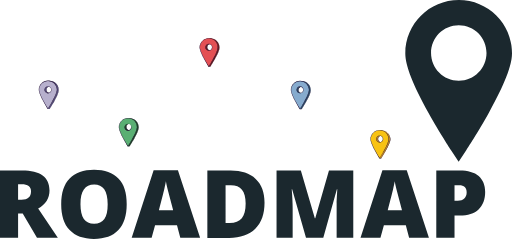
t = 0.00 s
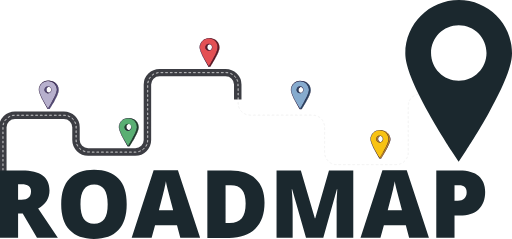
t = 1.00 s
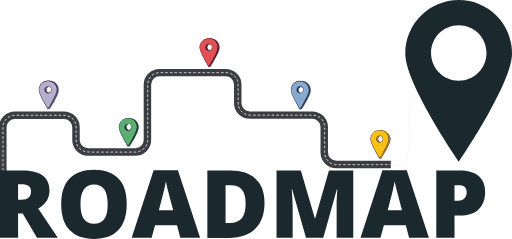
t = 1.47 s
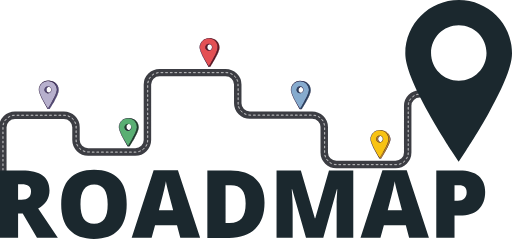
t = 1.94 s
t = 2.42 s: frame unchanged from t = 1.94 s, image omitted
t = 3.00 s: frame unchanged from t = 1.94 s, image omitted

The animated SVG that drew these frames (rendered in a browser with its animation timeline set to each time). Animation: 2 CSS @keyframes rules; one cycle of 3.00 s.

<!--?xml version="1.0" encoding="utf-8"?-->
<!-- Generator: Adobe Illustrator 27.2.0, SVG Export Plug-In . SVG Version: 6.00 Build 0)  -->
<svg version="1.1" id="Layer_1" xmlns="http://www.w3.org/2000/svg" xmlns:xlink="http://www.w3.org/1999/xlink" x="0px" y="0px" viewBox="0 0 549.51 256.25" style="" xml:space="preserve">
<style type="text/css">
	.st0{fill:none;stroke:#3C3D43;stroke-width:8;stroke-miterlimit:10;}
	.st1{fill:none;stroke:#F0EFEF;stroke-width:0.5;stroke-miterlimit:10;}
	.st2{fill:#1B282E;}
	.st3{display:none;}
	.st4{display:inline;}
	.st5{fill:none;stroke:#BBBBBB;stroke-width:3.8624;stroke-miterlimit:10;}
	.st6{fill:none;stroke:#3C3D43;stroke-width:3.4333;stroke-miterlimit:10;}
	.st7{display:none;fill:none;}
	.st8{fill:#534B78;}
	.st9{fill:#200E32;}
	.st10{fill:#B7B0CD;}
	.st11{fill:#1E4326;}
	.st12{fill:#5AAF73;}
	.st13{fill:#641B20;}
	.st14{fill:#E35054;}
	.st15{fill:#264864;}
	.st16{fill:#86ABCE;}
	.st17{fill:#C3882B;}
	.st18{fill:#F8C214;}
</style>
<g id="Layer_3">
	<path class="st0 oYSWgHFw_0" d="M3.04,210.88v-74.54c0-7.09,5.81-12.75,13.04-12.75h52.44c7.23,0,13.04,5.67,13.04,12.75v13.89
		c0,7.09,5.81,12.75,13.04,12.75h50.59c7.23,0,13.04-5.67,13.04-12.75V90.56c0-7.09,5.81-12.75,13.04-12.75h70.86
		c7.23,0,13.04,5.67,13.04,12.75v20.12c0,7.09,5.81,12.75,13.04,12.75h66.75c7.23,0,13.04,5.67,13.04,12.75v27.49
		c0,7.09,5.81,12.75,13.04,12.75h63.49c7.23,0,13.04-5.67,13.04-12.75v-50.31c0-7.09,5.81-12.75,13.04-12.75h64.77
		c7.23,0,13.04-5.67,13.04-12.75v-59.8"></path>
</g>
<g id="Layer_4">
	<g>
		<path class="st1 oYSWgHFw_1" d="M3.33,207.19v-2.41H3.04v2.41H3.33z M3.33,202.37v-2.41H3.04v2.41H3.33z M3.33,197.41V195H3.04v2.41H3.33z
			 M3.33,192.59v-2.41H3.04v2.41H3.33z M3.33,187.63v-2.41H3.04v2.41H3.33z M3.33,182.82v-2.41H3.04v2.41H3.33z M3.33,177.86v-2.41
			H3.04v2.41H3.33z M3.33,173.04v-2.41H3.04v2.41H3.33z M3.33,168.22v-2.41H3.04v2.41H3.33z M3.33,163.26v-2.41H3.04v2.41H3.33z
			 M3.33,158.44v-2.41H3.04v2.41H3.33z M3.33,153.48v-2.41H3.04v2.41H3.33z M3.33,148.66v-2.41H3.04v2.41H3.33z M3.33,143.7v-2.41
			H3.04v2.41H3.33z M3.33,138.88v-2.41H3.04v2.41H3.33z M3.47,134.07c0.14-0.85,0.43-1.56,0.71-2.27l-0.28-0.14
			c-0.28,0.71-0.57,1.56-0.71,2.41H3.47z M5.31,129.53c0.43-0.71,0.99-1.28,1.56-1.84l-0.28-0.14c-0.57,0.57-1.13,1.28-1.56,1.98
			H5.31z M8.71,126.13c0.71-0.43,1.42-0.85,2.13-1.28l-0.14-0.28c-0.71,0.28-1.56,0.71-2.13,1.28L8.71,126.13z M13.1,124
			c0.85-0.14,1.56-0.28,2.41-0.28v-0.28c-0.85,0-1.7,0.14-2.55,0.28L13.1,124z M18.06,123.72h2.55v-0.28h-2.55V123.72z
			 M23.02,123.72h2.55v-0.28h-2.55C23.02,123.44,23.02,123.72,23.02,123.72z M27.98,123.72h2.55v-0.28h-2.55V123.72z M33.09,123.72
			h2.55v-0.28h-2.55V123.72z M38.05,123.72h2.55v-0.28h-2.55V123.72z M43.01,123.72h2.55v-0.28h-2.55V123.72z M47.97,123.72h2.55
			v-0.28h-2.55V123.72z M52.93,123.72h2.55v-0.28h-2.55V123.72z M58.03,123.72h2.55v-0.28h-2.55V123.72z M62.99,123.72h2.55v-0.28
			h-2.55V123.72z M67.95,123.72h0.71c0.57,0,1.13,0,1.84,0.14v-0.28c-0.57-0.14-1.28-0.14-1.84-0.14h-0.71V123.72z M72.77,124.43
			c0.71,0.28,1.56,0.57,2.27,0.99l0.14-0.28c-0.71-0.43-1.56-0.71-2.27-0.99L72.77,124.43z M77.02,126.7
			c0.57,0.57,1.13,1.13,1.7,1.7l0.28-0.14c-0.57-0.71-1.13-1.28-1.7-1.84L77.02,126.7z M80.14,130.52c0.43,0.71,0.71,1.42,0.85,2.27
			l0.28-0.14c-0.28-0.85-0.57-1.56-0.99-2.27L80.14,130.52z M81.55,135.06c0,0.43,0,0.85,0,1.28v1.28h0.28v-1.28
			c0-0.43,0-0.85,0-1.28H81.55z M81.55,140.02v2.41h0.28v-2.41H81.55z M81.55,144.84v2.41h0.28v-2.41H81.55z M81.55,149.8v0.57
			c0,0.71,0,1.28,0.14,1.98h0.28c-0.14-0.57-0.14-1.28-0.14-1.84v-0.57h-0.28V149.8z M82.26,154.61c0.28,0.85,0.71,1.56,1.13,2.27
			l0.28-0.14c-0.43-0.71-0.71-1.42-0.99-2.13H82.26z M84.96,158.87c0.57,0.57,1.13,1.13,1.84,1.7l0.14-0.28
			c-0.71-0.43-1.28-0.99-1.84-1.7L84.96,158.87z M88.92,161.84c0.71,0.43,1.56,0.71,2.41,0.85l0.14-0.28
			c-0.85-0.28-1.56-0.57-2.27-0.85L88.92,161.84z M93.74,163.12c0.43,0,0.71,0,1.13,0h1.42v-0.28h-1.42c-0.43,0-0.71,0-1.13,0
			V163.12z M98.7,163.26h2.55v-0.28H98.7V163.26z M103.66,163.26h2.55v-0.28h-2.55V163.26z M108.62,163.26h2.55v-0.28h-2.55V163.26z
			 M113.72,163.26h2.55v-0.28h-2.55C113.72,162.98,113.72,163.26,113.72,163.26z M118.68,163.26h2.55v-0.28h-2.55V163.26z
			 M123.64,163.26h2.55v-0.28h-2.55V163.26z M128.6,163.26h2.55v-0.28h-2.55V163.26z M133.71,163.26h2.55v-0.28h-2.55V163.26z
			 M138.67,163.26h2.55v-0.28h-2.55V163.26z M143.63,163.26h1.84c0.28,0,0.43,0,0.71,0v-0.28c-0.28,0-0.43,0-0.71,0h-1.84V163.26z
			 M148.59,162.83c0.85-0.14,1.56-0.43,2.41-0.85l-0.14-0.28c-0.71,0.28-1.56,0.57-2.27,0.85L148.59,162.83z M153.12,160.71
			c0.71-0.43,1.28-0.99,1.84-1.7l-0.28-0.14c-0.57,0.57-1.13,1.13-1.84,1.56L153.12,160.71z M156.66,157.17
			c0.43-0.71,0.85-1.42,1.13-2.27l-0.28-0.14c-0.28,0.71-0.71,1.42-1.13,2.13L156.66,157.17z M158.37,152.63
			c0.14-0.71,0.28-1.56,0.28-2.27v-0.14h-0.28v0.14c0,0.71-0.14,1.56-0.14,2.27H158.37z M158.65,147.67v-2.41h-0.28v2.41H158.65z
			 M158.65,142.85v-2.41h-0.28v2.41H158.65z M158.65,137.89v-2.41h-0.28v2.41H158.65z M158.65,133.07v-2.41h-0.28v2.41H158.65z
			 M158.65,128.11v-2.41h-0.28v2.41H158.65z M158.65,123.29v-2.41h-0.28v2.41H158.65z M158.65,118.33v-2.41h-0.28v2.41H158.65z
			 M158.65,113.52v-2.41h-0.28v2.41H158.65z M158.65,108.7v-2.41h-0.28v2.41H158.65z M158.65,103.74v-2.41h-0.28v2.41H158.65z
			 M158.65,98.92v-2.41h-0.28v2.41H158.65z M158.65,93.96v-2.41h-0.28v2.41H158.65z M158.79,89.14c0.14-0.85,0.28-1.56,0.57-2.41
			l-0.28-0.14c-0.28,0.85-0.43,1.56-0.57,2.41L158.79,89.14z M160.21,84.61c0.43-0.71,0.85-1.42,1.42-1.98l-0.28-0.14
			c-0.57,0.71-0.99,1.28-1.42,1.98L160.21,84.61z M163.33,80.78c0.57-0.57,1.28-0.99,1.98-1.42l-0.14-0.28
			c-0.71,0.43-1.42,0.85-2.13,1.42L163.33,80.78z M167.58,78.51c0.71-0.28,1.56-0.43,2.41-0.57v-0.28c-0.85,0.14-1.7,0.28-2.41,0.57
			V78.51z M172.54,77.94h2.55v-0.28h-2.55V77.94z M177.5,77.94h2.55v-0.28h-2.55V77.94z M182.46,77.94h2.55v-0.28h-2.55V77.94z
			 M187.42,77.94h2.55v-0.28h-2.55V77.94z M192.38,77.94h2.55v-0.28h-2.55V77.94z M197.48,77.94h2.55v-0.28h-2.55V77.94z
			 M202.44,77.94h2.55v-0.28h-2.55V77.94z M207.4,77.94h2.55v-0.28h-2.55V77.94z M212.36,77.94h2.55v-0.28h-2.55V77.94z
			 M217.32,77.94h2.55v-0.28h-2.55V77.94z M222.42,77.94h2.55v-0.28h-2.55V77.94z M227.38,77.94h2.55v-0.28h-2.55V77.94z
			 M232.34,77.94h2.55v-0.28h-2.55V77.94z M237.3,77.94h2.55v-0.28h-2.55V77.94z M242.4,77.94L242.4,77.94c0.85,0,1.7,0,2.41,0.14
			V77.8c-0.85-0.14-1.56-0.28-2.41-0.28h-0.14v0.43H242.4z M247.22,78.8c0.71,0.28,1.56,0.71,2.27,1.13l0.14-0.28
			c-0.71-0.43-1.42-0.85-2.27-1.13L247.22,78.8z M251.33,81.35c0.57,0.57,1.13,1.13,1.56,1.84l0.28-0.14
			c-0.43-0.71-0.99-1.28-1.7-1.84L251.33,81.35z M254.17,85.17c0.28,0.71,0.57,1.56,0.85,2.27l0.28-0.14
			c-0.14-0.85-0.43-1.56-0.85-2.27L254.17,85.17z M255.3,89.85c0,0.28,0,0.43,0,0.71v1.7h0.28v-1.7c0-0.28,0-0.43,0-0.71H255.3z
			 M255.44,94.81v2.41h0.28v-2.41H255.44z M255.44,99.63v2.41h0.28v-2.41H255.44z M255.44,104.59V107h0.28v-2.41H255.44z
			 M255.44,109.41v1.28c0,0.43,0,0.85,0,1.28h0.28c0-0.43,0-0.85,0-1.13v-1.42H255.44z M255.87,114.22
			c0.28,0.85,0.57,1.56,0.99,2.27l0.28-0.14c-0.43-0.71-0.71-1.42-0.85-2.27L255.87,114.22z M258.28,118.62
			c0.57,0.71,1.13,1.28,1.7,1.84l0.14-0.28c-0.57-0.57-1.13-1.13-1.7-1.7L258.28,118.62z M261.96,121.88
			c0.71,0.43,1.56,0.71,2.27,0.99l0.14-0.28c-0.85-0.28-1.56-0.57-2.27-0.99L261.96,121.88z M266.78,123.44
			c0.57,0.14,1.28,0.14,1.84,0.14h0.71v-0.28h-0.71c-0.57,0-1.28,0-1.84-0.14V123.44z M271.74,123.58h2.55v-0.28h-2.55V123.58z
			 M276.7,123.58h2.55v-0.28h-2.55V123.58z M281.8,123.58h2.55v-0.28h-2.55V123.58z M286.76,123.58h2.55v-0.28h-2.55V123.58z
			 M291.72,123.58h2.55v-0.28h-2.55V123.58z M296.68,123.58h2.55v-0.28h-2.55L296.68,123.58L296.68,123.58z M301.64,123.58h2.55
			v-0.28h-2.55V123.58z M306.74,123.58h2.55v-0.28h-2.55V123.58z M311.7,123.58h2.55v-0.28h-2.55V123.58z M316.66,123.58h2.55v-0.28
			h-2.55V123.58z M321.62,123.58h2.55v-0.28h-2.55V123.58z M326.73,123.58h2.55v-0.28h-2.55V123.58z M331.69,123.58h2.55v-0.28
			h-2.55V123.58z M336.65,123.72c0.85,0.14,1.56,0.28,2.41,0.43l0.14-0.28c-0.85-0.28-1.7-0.43-2.41-0.43L336.65,123.72z
			 M341.32,125c0.71,0.43,1.42,0.85,2.13,1.28l0.14-0.28c-0.71-0.57-1.42-0.99-2.13-1.28L341.32,125z M345.15,127.97
			c0.57,0.57,0.99,1.28,1.42,1.98l0.28-0.14c-0.43-0.71-0.85-1.42-1.42-1.98L345.15,127.97z M347.56,132.08
			c0.28,0.71,0.43,1.56,0.57,2.41h0.28c-0.14-0.85-0.28-1.56-0.57-2.41H347.56z M348.27,136.9v2.41h0.28v-2.41H348.27z
			 M348.27,141.72v2.41h0.28v-2.41H348.27z M348.27,146.68v2.41h0.28v-2.41H348.27z M348.27,151.5v2.41h0.28v-2.41H348.27z
			 M348.27,156.46v2.41h0.28v-2.41H348.27z M348.27,161.28v2.41h0.28v-2.41H348.27z M348.55,166.24c0.14,0.85,0.43,1.56,0.71,2.41
			l0.28-0.14c-0.28-0.71-0.57-1.56-0.71-2.27L348.55,166.24z M350.39,170.77c0.43,0.71,0.99,1.28,1.56,1.98l0.28-0.28
			c-0.57-0.57-1.13-1.28-1.56-1.84L350.39,170.77z M353.79,174.31c0.71,0.43,1.42,0.85,2.13,1.28l0.14-0.28
			c-0.71-0.28-1.42-0.71-2.13-1.28L353.79,174.31z M358.47,176.44c0.85,0.14,1.7,0.28,2.55,0.28v-0.28c-0.85,0-1.7-0.14-2.41-0.28
			L358.47,176.44z M363.43,176.72h2.55v-0.28h-2.55V176.72z M368.39,176.72h2.55v-0.28h-2.55V176.72z M373.35,176.72h2.55v-0.28
			h-2.55V176.72z M378.45,176.72H381v-0.28h-2.55V176.72z M383.41,176.72h2.55v-0.28h-2.55V176.72z M388.37,176.72h2.55v-0.28h-2.55
			V176.72z M393.33,176.72h2.55v-0.28h-2.55V176.72z M398.29,176.72h2.55v-0.28h-2.55V176.72z M403.4,176.72h2.55v-0.28h-2.55
			V176.72z M408.36,176.72h2.55v-0.28h-2.55V176.72z M413.32,176.72h2.55v-0.28h-2.55V176.72z M418.28,176.72h2.55v-0.28h-2.55
			V176.72z M423.38,176.72h1.84c0.28,0,0.43,0,0.71,0v-0.28c-0.28,0-0.43,0-0.71,0h-1.84V176.72z M428.34,176.3
			c0.85-0.14,1.56-0.43,2.41-0.85l-0.14-0.28c-0.71,0.28-1.56,0.57-2.27,0.85V176.3z M432.87,174.31c0.71-0.43,1.28-0.99,1.84-1.7
			l-0.28-0.14c-0.57,0.57-1.13,1.13-1.84,1.56L432.87,174.31z M436.27,170.63c0.43-0.71,0.85-1.42,1.13-2.27l-0.28-0.14
			c-0.28,0.71-0.71,1.42-1.13,2.13L436.27,170.63z M438.12,166.09c0.14-0.71,0.14-1.56,0.14-2.27v-0.14h-0.28v0.14
			c0,0.71,0,1.56-0.14,2.27H438.12z M438.26,161.28v-2.41h-0.28v2.41H438.26z M438.26,156.31v-2.41h-0.28v2.41H438.26z
			 M438.26,151.5v-2.41h-0.28v2.41H438.26z M438.26,146.54v-2.41h-0.28v2.41H438.26z M438.26,141.72v-2.41h-0.28v2.41H438.26z
			 M438.26,136.76v-2.41h-0.28v2.41H438.26z M438.26,131.94v-2.41h-0.28v2.41H438.26z M438.26,126.98v-2.41h-0.28v2.41H438.26z
			 M438.26,122.16v-2.41h-0.28v2.41H438.26z M438.26,117.34v-2.41h-0.28v2.41H438.26z M438.4,112.38c0-0.85,0.28-1.56,0.43-2.41
			l-0.28-0.14c-0.28,0.85-0.43,1.56-0.43,2.41L438.4,112.38z M439.68,107.85c0.43-0.71,0.85-1.42,1.28-1.98l-0.28-0.14
			c-0.57,0.71-0.99,1.42-1.42,2.13H439.68z M442.79,104.02c0.57-0.57,1.28-0.99,1.98-1.42l-0.14-0.28
			c-0.71,0.43-1.42,0.85-1.98,1.42L442.79,104.02z M446.9,101.61c0.71-0.28,1.56-0.43,2.41-0.57v-0.28
			c-0.85,0.14-1.7,0.28-2.41,0.57V101.61z M451.86,100.9h2.55v-0.28h-2.55V100.9z M456.82,100.9h2.55v-0.28h-2.55V100.9z
			 M461.78,100.9h2.55v-0.28h-2.55V100.9z M466.74,100.9h2.55v-0.28h-2.55V100.9z M471.85,100.9h2.55v-0.28h-2.55V100.9z
			 M476.81,100.9h2.55v-0.28h-2.55V100.9z M481.77,100.9h2.55v-0.28h-2.55V100.9z M486.73,100.9h2.55v-0.28h-2.55V100.9z
			 M491.69,100.9h2.55v-0.28h-2.55V100.9z M496.79,100.9h2.55v-0.28h-2.55V100.9z M501.75,100.9h2.55v-0.28h-2.55V100.9z
			 M506.71,100.9h2.55v-0.28h-2.55V100.9z M511.67,100.9h2.55v-0.28h-2.55V100.9z M516.77,100.9c0.85,0,1.7-0.14,2.55-0.28v-0.28
			c-0.85,0.14-1.56,0.28-2.41,0.28L516.77,100.9z M521.59,99.63c0.71-0.28,1.56-0.71,2.13-1.28l-0.14-0.28
			c-0.71,0.43-1.42,0.85-2.13,1.28L521.59,99.63z M525.7,96.79c0.57-0.57,1.13-1.28,1.56-1.98l-0.28-0.14
			c-0.43,0.71-0.99,1.28-1.56,1.84L525.7,96.79z M528.39,92.68c0.28-0.71,0.57-1.56,0.71-2.41h-0.28c-0.14,0.85-0.43,1.56-0.71,2.27
			L528.39,92.68z M529.24,87.87v-2.41h-0.28v2.41H529.24z M529.24,82.9V80.5h-0.28v2.41H529.24z M529.24,78.09v-2.41h-0.28v2.41
			H529.24z M529.24,73.13v-2.41h-0.28v2.41H529.24z M529.24,68.31V65.9h-0.28v2.41H529.24z M529.24,63.49v-2.41h-0.28v2.41H529.24z
			 M529.24,58.53v-2.41h-0.28v2.41H529.24z M529.24,53.71V51.3h-0.28v2.41H529.24z M529.24,48.75v-2.41h-0.28v2.41H529.24z
			 M529.24,43.93v-2.55h-0.28v2.41h0.28V43.93z M529.24,38.97v-2.41h-0.28v2.41H529.24z M529.24,34.15v-2.41h-0.28v2.41H529.24z"></path>
	</g>
</g>
<g>
	<path class="st2 oYSWgHFw_2" d="M492.39,0C460.79,0,435,25.65,435,57.4c0,12.75,8.08,33.45,24.8,63.49c11.76,21.26,23.53,38.83,23.95,39.68
		l8.5,12.9l8.5-12.9c0.43-0.71,12.19-18.42,23.95-39.68c16.72-29.9,24.8-50.74,24.8-63.49C549.79,25.65,524,0,492.39,0z
		 M492.39,86.59c-16.44,0-29.76-13.32-29.76-29.76s13.32-29.76,29.76-29.76c16.44,0,29.76,13.32,29.76,29.76
		S508.83,86.59,492.39,86.59z"></path>
</g>
<g id="Layer_1_00000041980346139501219030000006526821357828648083_">
	<g class="st3">
		<g class="st4">
			<path class="st5 oYSWgHFw_3" d="M2.48,211.87v-74.54c0-7.09,5.67-12.75,12.75-12.75h51.16c7.09,0,12.75,5.67,12.75,12.75v13.89
				c0,7.09,5.67,12.75,12.75,12.75h49.46c7.09,0,12.75-5.67,12.75-12.75V91.55c0-7.09,5.67-12.75,12.75-12.75h69.16
				c7.09,0,12.75,5.67,12.75,12.75v20.12c0,7.09,5.67,12.75,12.75,12.75h65.19c7.09,0,12.75,5.67,12.75,12.75v27.49
				c0,7.09,5.67,12.75,12.75,12.75h62.07c7.09,0,12.75-5.67,12.75-12.75v-50.31c0-7.09,5.67-12.75,12.75-12.75h63.21
				c7.09,0,12.75-5.67,12.75-12.75v-59.8"></path>
			<path class="st6 oYSWgHFw_4" d="M2.48,211.87v-74.54c0-7.09,5.67-12.75,12.75-12.75h51.16c7.09,0,12.75,5.67,12.75,12.75v13.89
				c0,7.09,5.67,12.75,12.75,12.75h49.46c7.09,0,12.75-5.67,12.75-12.75V91.55c0-7.09,5.67-12.75,12.75-12.75h69.16
				c7.09,0,12.75,5.67,12.75,12.75v20.12c0,7.09,5.67,12.75,12.75,12.75h65.19c7.09,0,12.75,5.67,12.75,12.75v27.49
				c0,7.09,5.67,12.75,12.75,12.75h62.07c7.09,0,12.75-5.67,12.75-12.75v-50.31c0-7.09,5.67-12.75,12.75-12.75h63.21
				c7.09,0,12.75-5.67,12.75-12.75v-59.8"></path>
		</g>
	</g>
	<path class="st7 oYSWgHFw_5" d="M436.27,3.12h111.11v180.69H436.27V3.12z"></path>
	<g>
		<g transform="translate(38.953046, 227.416139)">
			<g>
				<path class="st2 oYSWgHFw_6" d="M-19.54,1.48V27.7h-19.42v-72.28h23.67c19.7,0,29.48,7.09,29.48,21.4C14.19-14.82,10.08-8.3,2-3.76
					L23.12,27.7H0.73L-14.58,1.48H-19.54z M-19.54-13.26h3.68c6.8,0,10.2-2.98,10.2-9.07c0-4.96-3.4-7.51-10.06-7.51h-3.83V-13.26z"></path>
			</g>
		</g>
	</g>
	<g>
		<g transform="translate(75.204538, 227.416139)">
			<g>
				<path class="st2 oYSWgHFw_7" d="M60.78-8.44c0,12.19-2.98,21.4-8.93,27.78s-14.74,9.5-26.22,9.5c-11.34,0-19.98-3.12-26.08-9.5
					S-9.52,3.75-9.52-8.44c0-12.05,2.98-21.26,9.07-27.49c5.95-6.38,14.74-9.5,26.22-9.5s20.27,3.12,26.08,9.5
					C57.94-29.84,60.78-20.63,60.78-8.44z M11.17-8.44c0,14.03,4.82,20.97,14.6,20.97c4.96,0,8.64-1.7,11.05-5.1
					c2.41-3.4,3.54-8.64,3.54-15.87s-1.28-12.47-3.68-16.01c-2.41-3.4-6.09-5.1-10.77-5.1C15.99-29.56,11.17-22.61,11.17-8.44z"></path>
			</g>
		</g>
	</g>
	<g>
		<g transform="translate(117.890276, 227.416139)">
			<g>
				<path class="st2 oYSWgHFw_8" d="M75.61,27.7l-3.54-13.6H48.54l-3.68,13.6h-21.4l23.53-72.56h26.08L96.87,27.7
					C96.87,27.7,75.61,27.7,75.61,27.7z M67.95-1.78l-3.12-11.9c-0.71-2.69-1.56-6.09-2.69-10.2c-0.99-4.25-1.7-7.23-1.98-9.07
					c-0.28,1.7-0.85,4.53-1.7,8.36c-0.85,3.83-2.83,11.48-5.81,22.82H67.95z"></path>
			</g>
		</g>
	</g>
	<g>
		<g transform="translate(156.783481, 227.416139)">
			<g>
				<path class="st2 oYSWgHFw_9" d="M127.12-9.86c0,12.05-3.26,21.4-9.92,27.92s-16.01,9.78-28.06,9.78H65.76v-72.28H90.7
					c11.62,0,20.55,2.98,26.93,8.93C124-29.7,127.12-21.05,127.12-9.86z M106.86-9.15c0-6.66-1.28-11.48-3.97-14.74
					c-2.55-3.26-6.66-4.82-11.9-4.82h-5.67v40.53h4.39c5.95,0,10.2-1.7,13.04-5.1C105.44,3.18,106.86-2.06,106.86-9.15z"></path>
			</g>
		</g>
	</g>
	<g>
		<g transform="translate(196.095173, 227.416139)">
			<g>
				<path class="st2 oYSWgHFw_10" d="M132.32,27.7l-14.88-52.01h-0.43c0.71,8.93,0.99,15.73,0.99,20.69V27.7h-17.29v-72.28h26.08l15.02,51.3
					h0.43l14.74-51.3h26.08V27.7H165.2V-4.05c0-1.7,0-3.54,0-5.53s0.28-6.94,0.71-14.74h-0.43l-14.6,52.01H132.32z"></path>
			</g>
		</g>
	</g>
	<g>
		<g transform="translate(247.883016, 227.416139)">
			<g>
				<path class="st2 oYSWgHFw_11" d="M191.2,27.7l-3.54-13.6h-23.53l-3.68,13.6h-21.4l23.53-72.56h26.08l23.81,72.56
					C212.46,27.7,191.2,27.7,191.2,27.7z M183.55-1.78l-3.12-11.9c-0.71-2.69-1.56-6.09-2.69-10.2c-0.99-4.25-1.7-7.23-1.98-9.07
					c-0.28,1.7-0.85,4.53-1.7,8.36c-0.85,3.83-2.83,11.48-5.81,22.82H183.55z"></path>
			</g>
		</g>
	</g>
	<g>
		<g transform="translate(286.776221, 227.416139)">
			<g>
				<path class="st2 oYSWgHFw_12" d="M233.93-21.48c0,8.08-2.41,14.31-7.09,18.71s-11.48,6.52-20.27,6.52h-5.53V27.7h-19.56v-72.28h24.94
					c9.07,0,16.01,1.98,20.55,5.95C231.52-34.52,233.93-28.85,233.93-21.48z M201.05-12.12h3.54c2.98,0,5.24-0.85,6.94-2.41
					c1.7-1.7,2.55-3.97,2.55-6.8c0-4.82-2.69-7.37-8.08-7.37h-4.96C201.05-28.7,201.05-12.12,201.05-12.12z"></path>
			</g>
		</g>
	</g>
</g>
<g>
	<path class="st8 oYSWgHFw_13" d="M53.2,86.82c-8.22,0-9.69,4.43-9.69,9.69c0,4.43,8.01,20.44,8.01,20.44h1.69c0,0,9.69-14.96,9.69-20.44
		C63.11,91.03,58.68,86.82,53.2,86.82z M53.2,99.88c-1.9,0-3.58-1.69-3.58-3.58c0-1.9,1.69-3.58,3.58-3.58s3.58,1.69,3.58,3.58
		C57,98.2,55.31,99.88,53.2,99.88z"></path>
	<path class="st9 oYSWgHFw_14" d="M53.2,116.95h-1.69h-0.21c-0.42-0.63-8.01-16.23-8.01-20.44c0-4.85,1.26-9.9,9.9-9.9c5.48,0,9.9,4.43,9.9,9.9
		C63.11,101.78,53.84,116.32,53.2,116.95C53.41,116.95,53.41,116.95,53.2,116.95z M51.73,116.74h1.48
		c0.63-1.05,9.69-15.17,9.69-20.23c0-5.27-4.21-9.48-9.48-9.48c-3.79,0-6.32,0.84-7.8,2.74c-1.26,1.48-1.69,3.58-1.69,6.74
		C43.72,100.52,51.1,115.48,51.73,116.74L51.73,116.74z M53.2,100.09c-2.11,0-3.79-1.69-3.79-3.79s1.69-3.79,3.79-3.79
		c2.11,0,3.79,1.69,3.79,3.79C57,98.41,55.31,100.09,53.2,100.09z M53.2,92.72c-1.9,0-3.37,1.48-3.37,3.37s1.48,3.37,3.37,3.37
		c1.9,0,3.37-1.48,3.37-3.37C56.79,94.4,55.1,92.72,53.2,92.72z"></path>
	<path class="st10 oYSWgHFw_15" d="M51.52,86.82c-5.27,0-9.69,4.43-9.69,9.69s9.69,20.44,9.69,20.44s9.69-14.96,9.69-20.44S57,86.82,51.52,86.82
		z M51.52,99.88c-1.9,0-3.58-1.69-3.58-3.58c0-1.9,1.69-3.58,3.58-3.58s3.58,1.69,3.58,3.58C55.31,98.2,53.62,99.88,51.52,99.88z"></path>
	<path class="st9 oYSWgHFw_16" d="M51.52,116.95L51.52,116.95c-0.63-0.63-9.9-15.17-9.9-20.65c0-5.48,4.43-9.9,9.9-9.9s9.9,4.43,9.9,9.9
		C61.42,101.78,52.15,116.32,51.52,116.95C51.73,116.95,51.73,116.95,51.52,116.95z M51.52,86.82c-5.27,0-9.48,4.21-9.48,9.48
		c0,4.85,8.43,18.33,9.48,20.02c1.05-1.9,9.48-15.17,9.48-20.02C61.21,91.24,56.79,86.82,51.52,86.82z M51.52,100.09
		c-2.11,0-3.79-1.69-3.79-3.79s1.69-3.79,3.79-3.79s3.79,1.69,3.79,3.79C55.31,98.41,53.62,100.09,51.52,100.09z M51.52,92.72
		c-1.9,0-3.37,1.48-3.37,3.37s1.48,3.37,3.37,3.37s3.37-1.48,3.37-3.37C55.1,94.4,53.41,92.72,51.52,92.72z"></path>
</g>
<g>
	<path class="st11 oYSWgHFw_17" d="M139.11,126.65c-8.22,0-9.69,4.43-9.69,9.69c0,4.43,8.01,20.44,8.01,20.44h1.69c0,0,9.69-14.96,9.69-20.44
		S144.59,126.65,139.11,126.65z M139.11,139.93c-1.9,0-3.58-1.69-3.58-3.58c0-1.9,1.69-3.58,3.58-3.58c1.9,0,3.58,1.69,3.58,3.58
		C142.69,138.24,141.22,139.93,139.11,139.93z"></path>
	<path class="st9 oYSWgHFw_18" d="M139.11,157h-1.69h-0.21c-0.42-0.63-8.01-16.23-8.01-20.44c0-4.85,1.26-9.9,9.9-9.9c5.48,0,9.9,4.43,9.9,9.9
		C149.01,141.82,139.74,156.36,139.11,157C139.32,157,139.32,157,139.11,157z M137.64,156.78h1.48c0.63-1.05,9.69-15.17,9.69-20.23
		c0-5.27-4.21-9.48-9.48-9.48c-3.79,0-6.32,0.84-7.8,2.74c-1.26,1.48-1.69,3.58-1.69,6.74C129.63,140.56,137,155.52,137.64,156.78
		L137.64,156.78z M139.11,140.14c-2.11,0-3.79-1.69-3.79-3.79s1.69-3.79,3.79-3.79s3.79,1.69,3.79,3.79
		C142.9,138.45,141.22,140.14,139.11,140.14z M139.11,132.76c-1.9,0-3.37,1.48-3.37,3.37s1.48,3.37,3.37,3.37
		c1.9,0,3.37-1.48,3.37-3.37C142.69,134.45,141.01,132.76,139.11,132.76z"></path>
	<path class="st12 oYSWgHFw_19" d="M137.42,126.65c-5.27,0-9.69,4.43-9.69,9.69c0,5.27,9.69,20.44,9.69,20.44s9.69-14.96,9.69-20.44
		S142.9,126.65,137.42,126.65z M137.42,139.93c-1.9,0-3.58-1.69-3.58-3.58c0-1.9,1.69-3.58,3.58-3.58c1.9,0,3.58,1.69,3.58,3.58
		C141.01,138.24,139.53,139.93,137.42,139.93z"></path>
	<path class="st9 oYSWgHFw_20" d="M137.42,157L137.42,157c-0.63-0.63-9.9-15.17-9.9-20.65c0-5.48,4.43-9.9,9.9-9.9c5.48,0,9.9,4.43,9.9,9.9
		C147.33,141.82,138.06,156.36,137.42,157C137.64,157,137.64,157,137.42,157z M137.42,126.86c-5.27,0-9.48,4.21-9.48,9.48
		c0,4.85,8.43,18.33,9.48,20.02c1.05-1.9,9.48-15.17,9.48-20.02C147.12,131.08,142.69,126.86,137.42,126.86z M137.42,140.14
		c-2.11,0-3.79-1.69-3.79-3.79s1.69-3.79,3.79-3.79c2.11,0,3.79,1.69,3.79,3.79C141.22,138.45,139.53,140.14,137.42,140.14z
		 M137.42,132.76c-1.9,0-3.37,1.48-3.37,3.37s1.48,3.37,3.37,3.37c1.9,0,3.37-1.48,3.37-3.37
		C141.01,134.45,139.32,132.76,137.42,132.76z"></path>
</g>
<g>
	<path class="st13 oYSWgHFw_21" d="M225.82,41.05c-8.22,0-9.69,4.43-9.69,9.69c0,4.43,8.01,20.44,8.01,20.44h1.69c0,0,9.69-14.96,9.69-20.44
		C235.51,45.48,231.29,41.05,225.82,41.05z M225.82,54.12c-1.9,0-3.58-1.69-3.58-3.58c0-1.9,1.69-3.58,3.58-3.58
		c1.9,0,3.58,1.69,3.58,3.58C229.61,52.64,227.92,54.12,225.82,54.12z"></path>
	<path class="st9 oYSWgHFw_22" d="M225.82,71.4h-1.69h-0.21c-0.42-0.63-8.01-16.23-8.01-20.44c0-4.85,1.26-9.9,9.9-9.9c5.48,0,9.9,4.43,9.9,9.9
		C235.72,56.23,226.45,70.56,225.82,71.4C226.03,71.4,226.03,71.4,225.82,71.4z M224.34,70.98h1.48c0.63-1.05,9.69-15.17,9.69-20.23
		c0-5.27-4.21-9.48-9.48-9.48c-3.79,0-6.32,0.84-7.8,2.74c-1.26,1.48-1.69,3.58-1.69,6.74C216.33,54.96,223.71,69.71,224.34,70.98
		L224.34,70.98z M225.82,54.33c-2.11,0-3.79-1.69-3.79-3.79c0-2.11,1.69-3.79,3.79-3.79s3.79,1.69,3.79,3.79
		C229.61,52.64,227.92,54.33,225.82,54.33z M225.82,47.16c-1.9,0-3.37,1.48-3.37,3.37c0,1.9,1.48,3.37,3.37,3.37
		c1.9,0,3.37-1.48,3.37-3.37C229.4,48.64,227.71,47.16,225.82,47.16z"></path>
	<path class="st14 oYSWgHFw_23" d="M224.13,41.05c-5.27,0-9.69,4.43-9.69,9.69s9.69,20.44,9.69,20.44s9.69-14.96,9.69-20.44
		C233.82,45.48,229.61,41.05,224.13,41.05z M224.13,54.12c-1.9,0-3.58-1.69-3.58-3.58c0-1.9,1.69-3.58,3.58-3.58
		c1.9,0,3.58,1.69,3.58,3.58C227.71,52.64,226.24,54.12,224.13,54.12z"></path>
	<path class="st9 oYSWgHFw_24" d="M224.13,71.4L224.13,71.4c-0.63-0.63-9.9-15.17-9.9-20.65c0-5.48,4.43-9.9,9.9-9.9c5.48,0,9.9,4.43,9.9,9.9
		C234.03,56.23,224.76,70.56,224.13,71.4C224.34,71.4,224.34,71.4,224.13,71.4z M224.13,41.26c-5.27,0-9.48,4.21-9.48,9.48
		c0,4.85,8.43,18.33,9.48,20.02c1.05-1.9,9.48-15.17,9.48-20.02C233.82,45.48,229.4,41.26,224.13,41.26z M224.13,54.33
		c-2.11,0-3.79-1.69-3.79-3.79c0-2.11,1.69-3.79,3.79-3.79c2.11,0,3.79,1.69,3.79,3.79C227.92,52.64,226.24,54.33,224.13,54.33z
		 M224.13,47.16c-1.9,0-3.37,1.48-3.37,3.37c0,1.9,1.48,3.37,3.37,3.37c1.9,0,3.37-1.48,3.37-3.37
		C227.71,48.64,226.03,47.16,224.13,47.16z"></path>
</g>
<g>
	<path class="st15 oYSWgHFw_25" d="M323.74,86.79c-8.22,0-9.69,4.43-9.69,9.69c0,4.43,8.01,20.44,8.01,20.44h1.69c0,0,9.69-14.96,9.69-20.44
		C333.44,91.21,329.22,86.79,323.74,86.79z M323.74,100.06c-1.9,0-3.58-1.69-3.58-3.58c0-1.9,1.69-3.58,3.58-3.58
		c1.9,0,3.58,1.69,3.58,3.58C327.33,98.38,325.85,100.06,323.74,100.06z"></path>
	<path class="st9 oYSWgHFw_26" d="M323.74,117.13h-1.69h-0.21c-0.42-0.63-8.01-16.23-8.01-20.44c0-4.85,1.26-9.9,9.9-9.9
		c5.48,0,9.9,4.43,9.9,9.9C333.65,101.96,324.38,116.29,323.74,117.13C323.95,117.13,323.74,117.13,323.74,117.13z M322.27,116.71
		h1.48c0.63-1.05,9.69-15.17,9.69-20.23c0-5.27-4.21-9.48-9.48-9.48c-3.79,0-6.32,0.84-7.8,2.74c-1.26,1.48-1.69,3.58-1.69,6.74
		C314.26,100.69,321.64,115.44,322.27,116.71L322.27,116.71z M323.74,100.06c-2.11,0-3.79-1.69-3.79-3.79
		c0-2.11,1.69-3.79,3.79-3.79c2.11,0,3.79,1.69,3.79,3.79C327.54,98.38,325.85,100.06,323.74,100.06z M323.74,92.9
		c-1.9,0-3.37,1.48-3.37,3.37s1.48,3.37,3.37,3.37c1.9,0,3.37-1.48,3.37-3.37C327.33,94.37,325.64,92.9,323.74,92.9z"></path>
	<path class="st16 oYSWgHFw_27" d="M322.06,86.79c-5.27,0-9.69,4.43-9.69,9.69c0,5.27,9.69,20.44,9.69,20.44s9.69-14.96,9.69-20.44
		C331.75,91.21,327.54,86.79,322.06,86.79z M322.06,100.06c-1.9,0-3.58-1.69-3.58-3.58c0-1.9,1.69-3.58,3.58-3.58
		c1.9,0,3.58,1.69,3.58,3.58C325.64,98.38,324.16,100.06,322.06,100.06z"></path>
	<path class="st9 oYSWgHFw_28" d="M322.06,117.13L322.06,117.13c-0.63-0.63-9.9-15.17-9.9-20.65c0-5.48,4.43-9.9,9.9-9.9
		c5.48,0,9.9,4.43,9.9,9.9C331.96,101.96,322.69,116.29,322.06,117.13C322.27,117.13,322.06,117.13,322.06,117.13z M322.06,87
		c-5.27,0-9.48,4.21-9.48,9.48c0,4.85,8.43,18.33,9.48,20.02c1.05-1.9,9.48-15.17,9.48-20.02C331.54,91.21,327.33,87,322.06,87z
		 M322.06,100.06c-2.11,0-3.79-1.69-3.79-3.79c0-2.11,1.69-3.79,3.79-3.79c2.11,0,3.79,1.69,3.79,3.79
		C325.85,98.38,324.16,100.06,322.06,100.06z M322.06,92.9c-1.9,0-3.37,1.48-3.37,3.37s1.48,3.37,3.37,3.37
		c1.9,0,3.37-1.48,3.37-3.37C325.64,94.37,323.95,92.9,322.06,92.9z"></path>
</g>
<g>
	<path class="st17 oYSWgHFw_29" d="M409.2,139.55c-8.22,0-9.69,4.43-9.69,9.69c0,4.43,8.01,20.44,8.01,20.44h1.69c0,0,9.69-14.96,9.69-20.44
		C418.89,143.97,414.47,139.55,409.2,139.55z M409.2,152.61c-1.9,0-3.58-1.69-3.58-3.58c0-1.9,1.69-3.58,3.58-3.58
		c1.9,0,3.58,1.69,3.58,3.58C412.78,150.93,411.1,152.61,409.2,152.61z"></path>
	<path class="st9 oYSWgHFw_30" d="M409.2,169.89h-1.69h-0.21c-0.42-0.63-8.01-16.23-8.01-20.44c0-4.85,1.26-9.9,9.9-9.9c5.48,0,9.9,4.43,9.9,9.9
		C419.1,154.51,409.62,169.05,409.2,169.89C409.2,169.68,409.2,169.89,409.2,169.89z M407.51,169.47h1.48
		c0.63-1.05,9.69-15.17,9.69-20.23c0-5.27-4.21-9.48-9.48-9.48c-3.79,0-6.32,0.84-7.8,2.74c-1.26,1.48-1.69,3.58-1.69,6.74
		C399.72,153.24,406.88,168.21,407.51,169.47L407.51,169.47z M409.2,152.82c-2.11,0-3.79-1.69-3.79-3.79s1.69-3.79,3.79-3.79
		c2.11,0,3.79,1.69,3.79,3.79S411.31,152.82,409.2,152.82z M409.2,145.66c-1.9,0-3.37,1.48-3.37,3.37c0,1.9,1.48,3.37,3.37,3.37
		c1.9,0,3.37-1.48,3.37-3.37C412.57,147.13,411.1,145.66,409.2,145.66z"></path>
	<path class="st18 oYSWgHFw_31" d="M407.51,139.55c-5.27,0-9.69,4.43-9.69,9.69c0,5.27,9.69,20.44,9.69,20.44s9.69-14.96,9.69-20.44
		C417.21,143.97,412.78,139.55,407.51,139.55z M407.51,152.61c-1.9,0-3.58-1.69-3.58-3.58c0-1.9,1.69-3.58,3.58-3.58
		c1.9,0,3.58,1.69,3.58,3.58C411.1,150.93,409.41,152.61,407.51,152.61z"></path>
	<path class="st9 oYSWgHFw_32" d="M407.51,169.89C407.51,169.89,407.3,169.68,407.51,169.89c-0.63-0.63-9.9-15.17-9.9-20.65
		c0-5.48,4.43-9.9,9.9-9.9s9.9,4.43,9.9,9.9C417.42,154.51,407.93,169.05,407.51,169.89C407.51,169.68,407.51,169.89,407.51,169.89z
		 M407.51,139.76c-5.27,0-9.48,4.21-9.48,9.48c0,4.85,8.43,18.33,9.48,20.02c1.05-1.9,9.48-15.17,9.48-20.02
		C417,143.97,412.78,139.76,407.51,139.76z M407.51,152.82c-2.11,0-3.79-1.69-3.79-3.79s1.69-3.79,3.79-3.79
		c2.11,0,3.79,1.69,3.79,3.79S409.62,152.82,407.51,152.82z M407.51,145.66c-1.9,0-3.37,1.48-3.37,3.37c0,1.9,1.48,3.37,3.37,3.37
		s3.37-1.48,3.37-3.37C410.88,147.13,409.41,145.66,407.51,145.66z"></path>
</g>
<style data-made-with="vivus-instant">.oYSWgHFw_0{stroke-dasharray:919 921;stroke-dashoffset:920;animation:oYSWgHFw_draw 2000ms linear 0ms forwards;}.oYSWgHFw_1{stroke-dasharray:1027 1029;stroke-dashoffset:1028;animation:oYSWgHFw_draw 2000ms linear 31ms forwards;}.oYSWgHFw_2{stroke-dasharray:629 631;stroke-dashoffset:630;animation:oYSWgHFw_draw 2000ms linear 62ms forwards;}.oYSWgHFw_3{stroke-dasharray:907 909;stroke-dashoffset:908;animation:oYSWgHFw_draw 2000ms linear 93ms forwards;}.oYSWgHFw_4{stroke-dasharray:907 909;stroke-dashoffset:908;animation:oYSWgHFw_draw 2000ms linear 125ms forwards;}.oYSWgHFw_5{stroke-dasharray:584 586;stroke-dashoffset:585;animation:oYSWgHFw_draw 2000ms linear 156ms forwards;}.oYSWgHFw_6{stroke-dasharray:357 359;stroke-dashoffset:358;animation:oYSWgHFw_draw 2000ms linear 187ms forwards;}.oYSWgHFw_7{stroke-dasharray:351 353;stroke-dashoffset:352;animation:oYSWgHFw_draw 2000ms linear 218ms forwards;}.oYSWgHFw_8{stroke-dasharray:353 355;stroke-dashoffset:354;animation:oYSWgHFw_draw 2000ms linear 250ms forwards;}.oYSWgHFw_9{stroke-dasharray:350 352;stroke-dashoffset:351;animation:oYSWgHFw_draw 2000ms linear 281ms forwards;}.oYSWgHFw_10{stroke-dasharray:571 573;stroke-dashoffset:572;animation:oYSWgHFw_draw 2000ms linear 312ms forwards;}.oYSWgHFw_11{stroke-dasharray:353 355;stroke-dashoffset:354;animation:oYSWgHFw_draw 2000ms linear 343ms forwards;}.oYSWgHFw_12{stroke-dasharray:283 285;stroke-dashoffset:284;animation:oYSWgHFw_draw 2000ms linear 375ms forwards;}.oYSWgHFw_13{stroke-dasharray:101 103;stroke-dashoffset:102;animation:oYSWgHFw_draw 2000ms linear 406ms forwards;}.oYSWgHFw_14{stroke-dasharray:201 203;stroke-dashoffset:202;animation:oYSWgHFw_draw 2000ms linear 437ms forwards;}.oYSWgHFw_15{stroke-dasharray:99 101;stroke-dashoffset:100;animation:oYSWgHFw_draw 2000ms linear 468ms forwards;}.oYSWgHFw_16{stroke-dasharray:198 200;stroke-dashoffset:199;animation:oYSWgHFw_draw 2000ms linear 500ms forwards;}.oYSWgHFw_17{stroke-dasharray:101 103;stroke-dashoffset:102;animation:oYSWgHFw_draw 2000ms linear 531ms forwards;}.oYSWgHFw_18{stroke-dasharray:201 203;stroke-dashoffset:202;animation:oYSWgHFw_draw 2000ms linear 562ms forwards;}.oYSWgHFw_19{stroke-dasharray:99 101;stroke-dashoffset:100;animation:oYSWgHFw_draw 2000ms linear 593ms forwards;}.oYSWgHFw_20{stroke-dasharray:198 200;stroke-dashoffset:199;animation:oYSWgHFw_draw 2000ms linear 625ms forwards;}.oYSWgHFw_21{stroke-dasharray:101 103;stroke-dashoffset:102;animation:oYSWgHFw_draw 2000ms linear 656ms forwards;}.oYSWgHFw_22{stroke-dasharray:201 203;stroke-dashoffset:202;animation:oYSWgHFw_draw 2000ms linear 687ms forwards;}.oYSWgHFw_23{stroke-dasharray:99 101;stroke-dashoffset:100;animation:oYSWgHFw_draw 2000ms linear 718ms forwards;}.oYSWgHFw_24{stroke-dasharray:198 200;stroke-dashoffset:199;animation:oYSWgHFw_draw 2000ms linear 750ms forwards;}.oYSWgHFw_25{stroke-dasharray:101 103;stroke-dashoffset:102;animation:oYSWgHFw_draw 2000ms linear 781ms forwards;}.oYSWgHFw_26{stroke-dasharray:201 203;stroke-dashoffset:202;animation:oYSWgHFw_draw 2000ms linear 812ms forwards;}.oYSWgHFw_27{stroke-dasharray:99 101;stroke-dashoffset:100;animation:oYSWgHFw_draw 2000ms linear 843ms forwards;}.oYSWgHFw_28{stroke-dasharray:198 200;stroke-dashoffset:199;animation:oYSWgHFw_draw 2000ms linear 875ms forwards;}.oYSWgHFw_29{stroke-dasharray:100 102;stroke-dashoffset:101;animation:oYSWgHFw_draw 2000ms linear 906ms forwards;}.oYSWgHFw_30{stroke-dasharray:201 203;stroke-dashoffset:202;animation:oYSWgHFw_draw 2000ms linear 937ms forwards;}.oYSWgHFw_31{stroke-dasharray:99 101;stroke-dashoffset:100;animation:oYSWgHFw_draw 2000ms linear 968ms forwards;}.oYSWgHFw_32{stroke-dasharray:198 200;stroke-dashoffset:199;animation:oYSWgHFw_draw 2000ms linear 1000ms forwards;}@keyframes oYSWgHFw_draw{100%{stroke-dashoffset:0;}}@keyframes oYSWgHFw_fade{0%{stroke-opacity:1;}94.44444444444444%{stroke-opacity:1;}100%{stroke-opacity:0;}}</style></svg>
